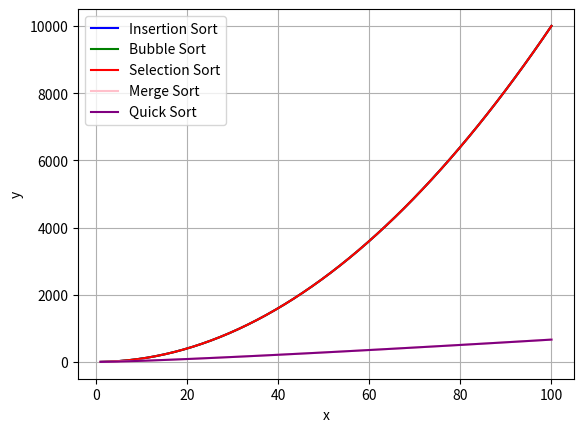

Reproduce this figure in Python.
import matplotlib.pyplot as plt
import numpy as np

x = np.linspace(1, 100)

insertion_sort= x**2
bubble_sort = x**2
selection_sort = x**2
merge_sort = x * np.log2(x)
quick_sort = x * np.log2(x)

plt.plot(x, insertion_sort, label="Insertion Sort", color='blue')
plt.plot(x, bubble_sort, label="Bubble Sort", color='green')
plt.plot(x, selection_sort, label="Selection Sort", color='red')
plt.plot(x, merge_sort, label="Merge Sort", color='pink')
plt.plot(x, quick_sort, label="Quick Sort", color='purple')

plt.xlabel('x')
plt.ylabel('y')

plt.legend()
plt.grid(True)
plt.show()